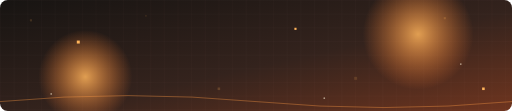
t = 0.00 s
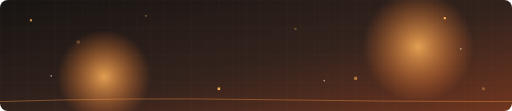
t = 1.65 s
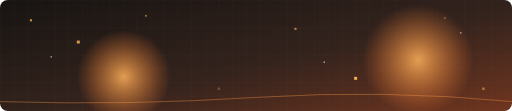
t = 3.38 s
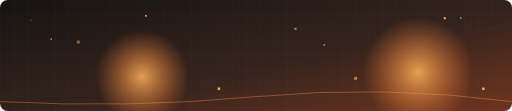
t = 5.00 s
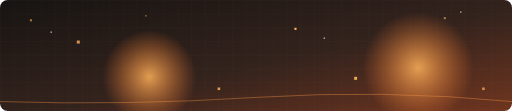
t = 5.63 s
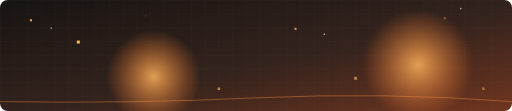
t = 6.00 s

The animated SVG that drew these frames (rendered in a browser with its animation timeline set to each time). Animation: 14 SMIL elements (animate=14); frames cover the first 6.00 s, repeats indefinitely.

<svg xmlns="http://www.w3.org/2000/svg" width="1200" height="260" viewBox="0 0 1200 260">
<defs>
 <linearGradient id="bg" x1="0" y1="0" x2="1" y2="1"><stop stop-color="#171412"/><stop offset=".55" stop-color="#34231d"/><stop offset="1" stop-color="#6f351f"/></linearGradient>
 <radialGradient id="glow"><stop stop-color="#ffb45b" stop-opacity=".85"/><stop offset="1" stop-color="#ff7a2f" stop-opacity="0"/></radialGradient>
 <pattern id="grid" width="32" height="32" patternUnits="userSpaceOnUse"><path d="M32 0H0V32" fill="none" stroke="#ffcf91" stroke-opacity=".08" stroke-width="1"/></pattern>
</defs>
<rect width="1200" height="260" rx="18" fill="url(#bg)"/><rect width="1200" height="260" rx="18" fill="url(#grid)"/>
<circle cx="200" cy="180" r="110" fill="url(#glow)"><animate attributeName="cx" values="200;360;200" dur="12s" repeatCount="indefinite"/></circle>
<circle cx="980" cy="80" r="130" fill="url(#glow)"><animate attributeName="cy" values="80;170;80" dur="10s" repeatCount="indefinite"/></circle>
<g fill="#ffb45b">
 <rect x="70" y="45" width="5" height="5"><animate attributeName="opacity" values=".15;1;.15" dur="2.5s" repeatCount="indefinite"/></rect>
 <rect x="180" y="95" width="7" height="7"><animate attributeName="opacity" values="1;.2;1" dur="3s" repeatCount="indefinite"/></rect>
 <rect x="340" y="35" width="4" height="4"><animate attributeName="opacity" values=".1;.9;.1" dur="2s" repeatCount="indefinite"/></rect>
 <rect x="510" y="205" width="6" height="6"><animate attributeName="opacity" values=".2;1;.2" dur="3.5s" repeatCount="indefinite"/></rect>
 <rect x="690" y="65" width="5" height="5"><animate attributeName="opacity" values="1;.15;1" dur="2.8s" repeatCount="indefinite"/></rect>
 <rect x="830" y="180" width="7" height="7"><animate attributeName="opacity" values=".15;1;.15" dur="2.2s" repeatCount="indefinite"/></rect>
 <rect x="1040" y="40" width="5" height="5"><animate attributeName="opacity" values=".2;1;.2" dur="3.2s" repeatCount="indefinite"/></rect>
 <rect x="1130" y="205" width="6" height="6"><animate attributeName="opacity" values="1;.15;1" dur="2.6s" repeatCount="indefinite"/></rect>
</g>
<g fill="#f3e8d0" opacity=".6"><circle cx="120" cy="220" r="2"><animate attributeName="cy" values="220;40;220" dur="14s" repeatCount="indefinite"/></circle><circle cx="760" cy="230" r="2"><animate attributeName="cy" values="230;30;230" dur="16s" repeatCount="indefinite"/></circle><circle cx="1080" cy="150" r="2"><animate attributeName="cy" values="150;20;150" dur="12s" repeatCount="indefinite"/></circle></g>
<path d="M0 238 Q300 210 600 238 T1200 238" fill="none" stroke="#ff9b45" stroke-opacity=".45" stroke-width="2"><animate attributeName="d" values="M0 238 Q300 210 600 238 T1200 238;M0 238 Q300 260 600 225 T1200 238;M0 238 Q300 210 600 238 T1200 238" dur="9s" repeatCount="indefinite"/></path>
</svg>
